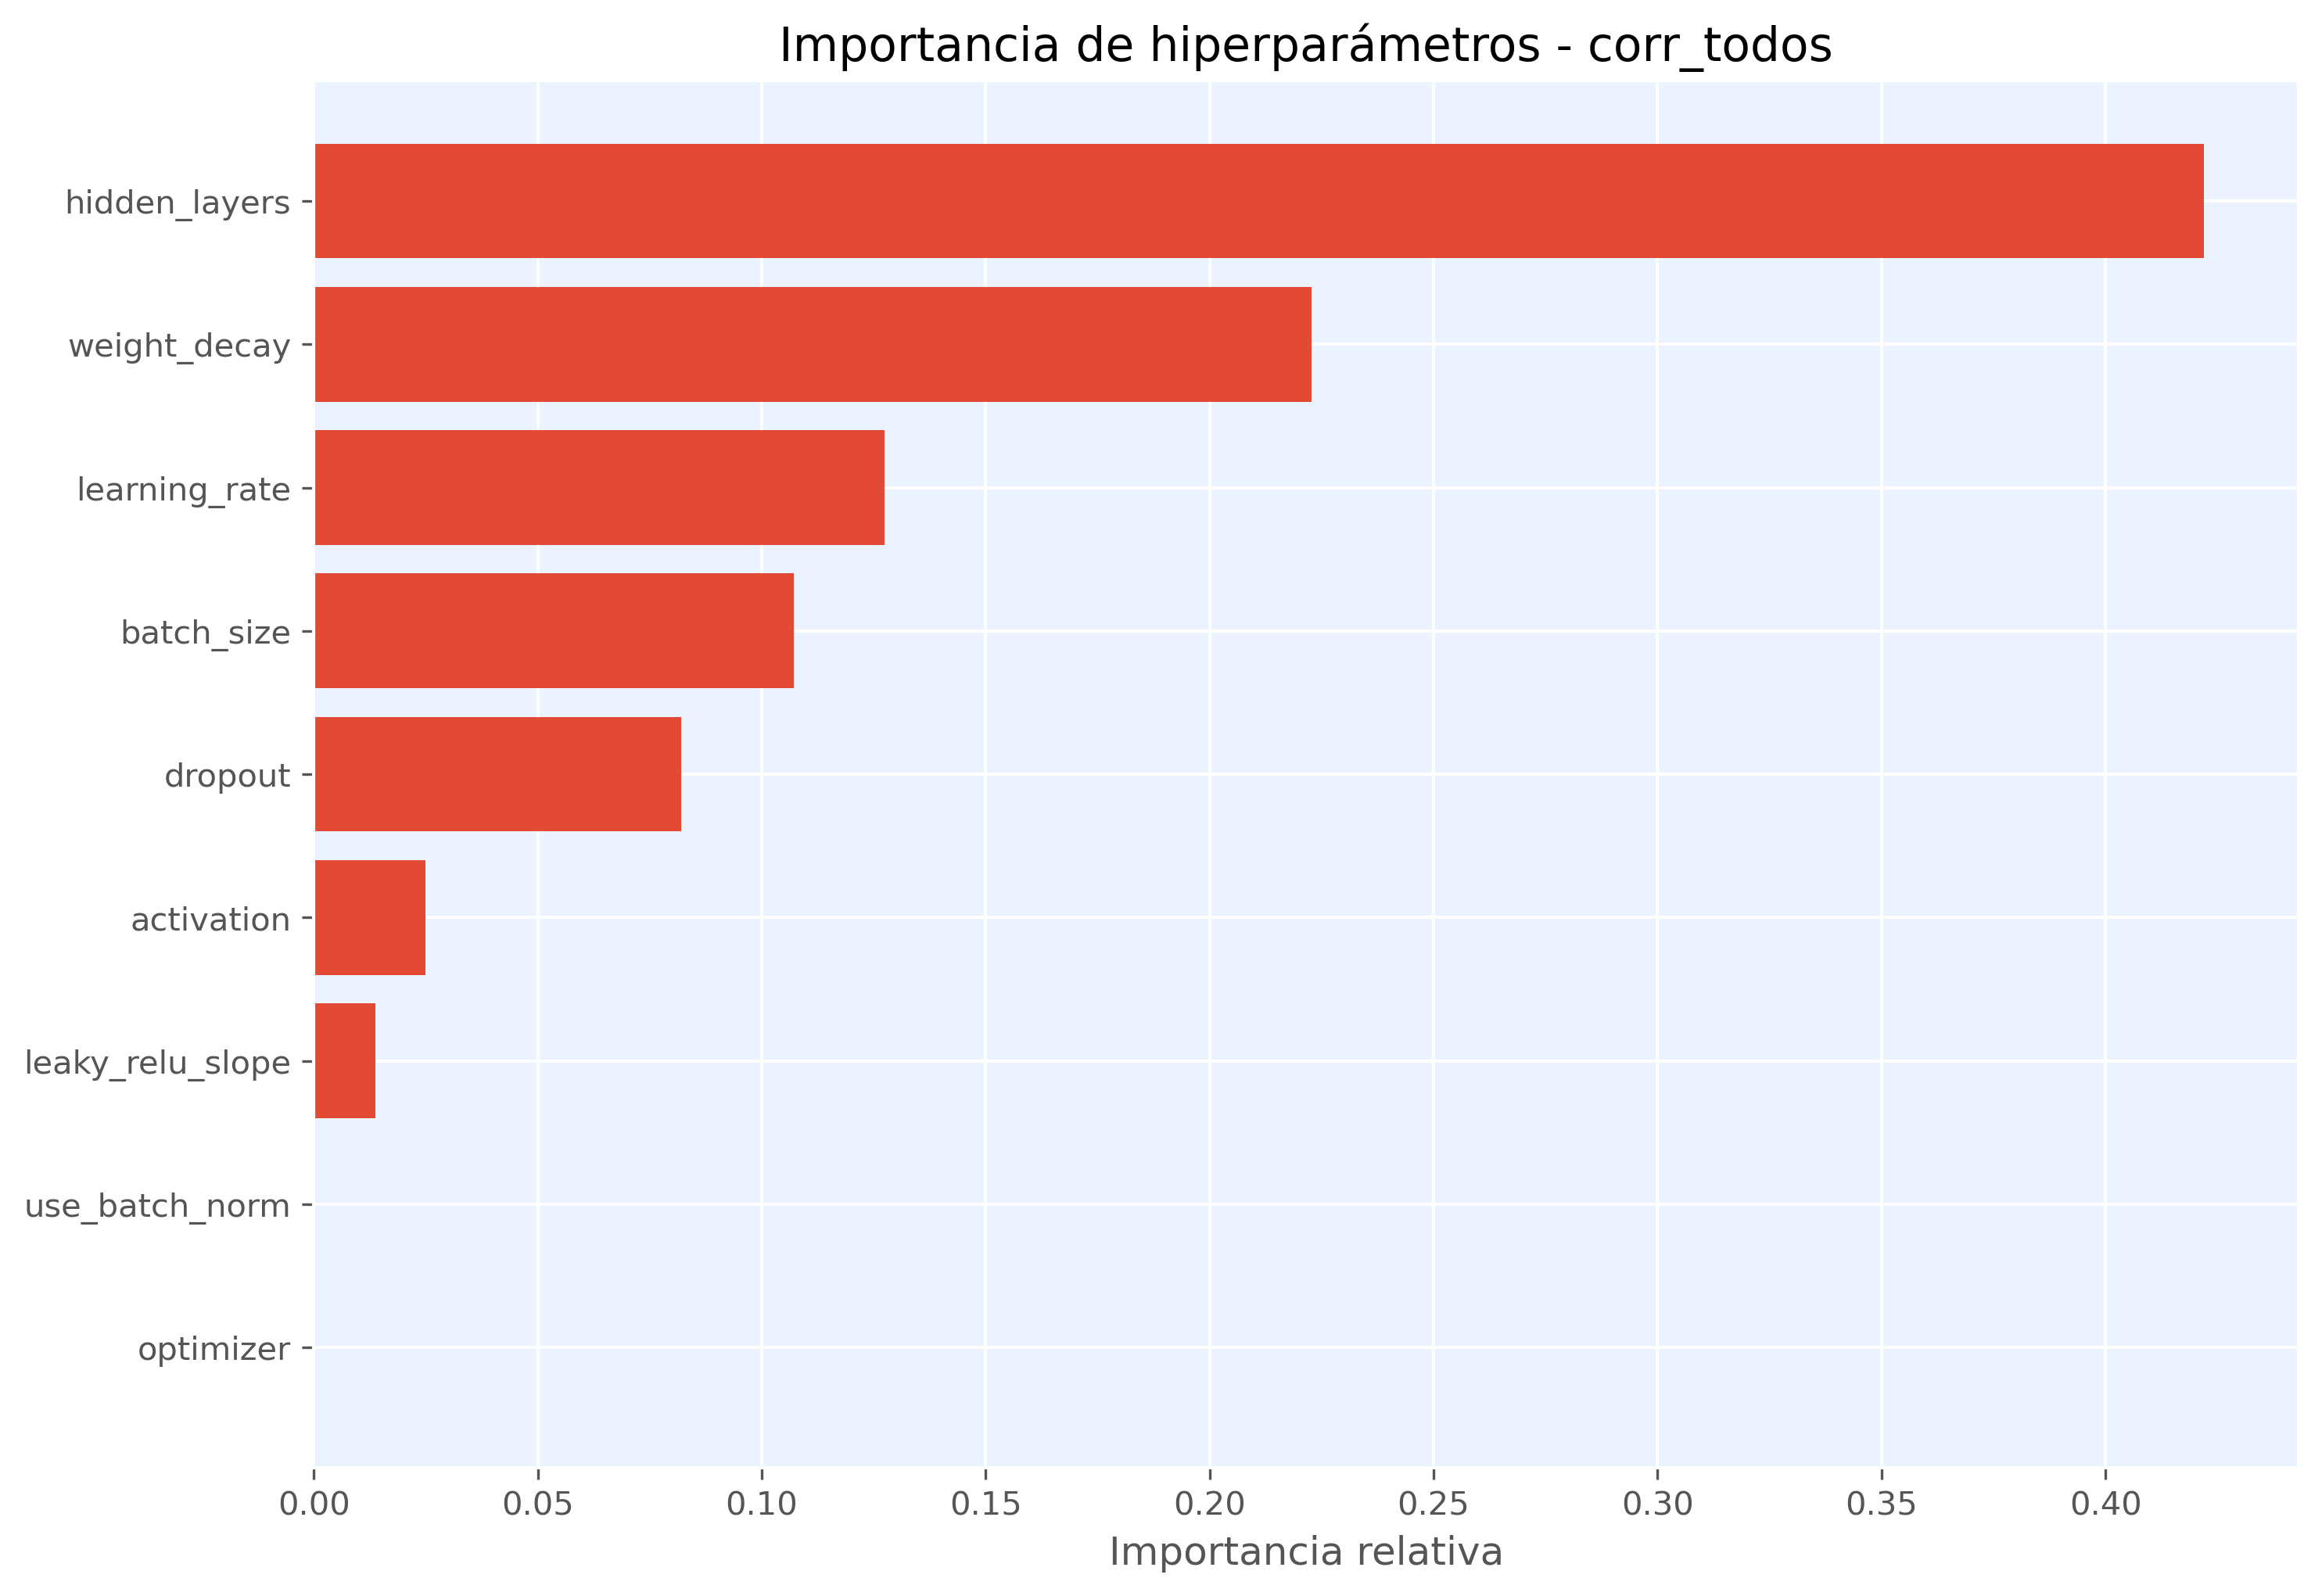

Source data for this figure (header and first rows):
hiperparametro, importancia
hidden_layers, 0.422
weight_decay, 0.2227
learning_rate, 0.1274
batch_size, 0.1072
dropout, 0.08201
activation, 0.02497
leaky_relu_slope, 0.01371
use_batch_norm, 0.0
optimizer, 0.0
